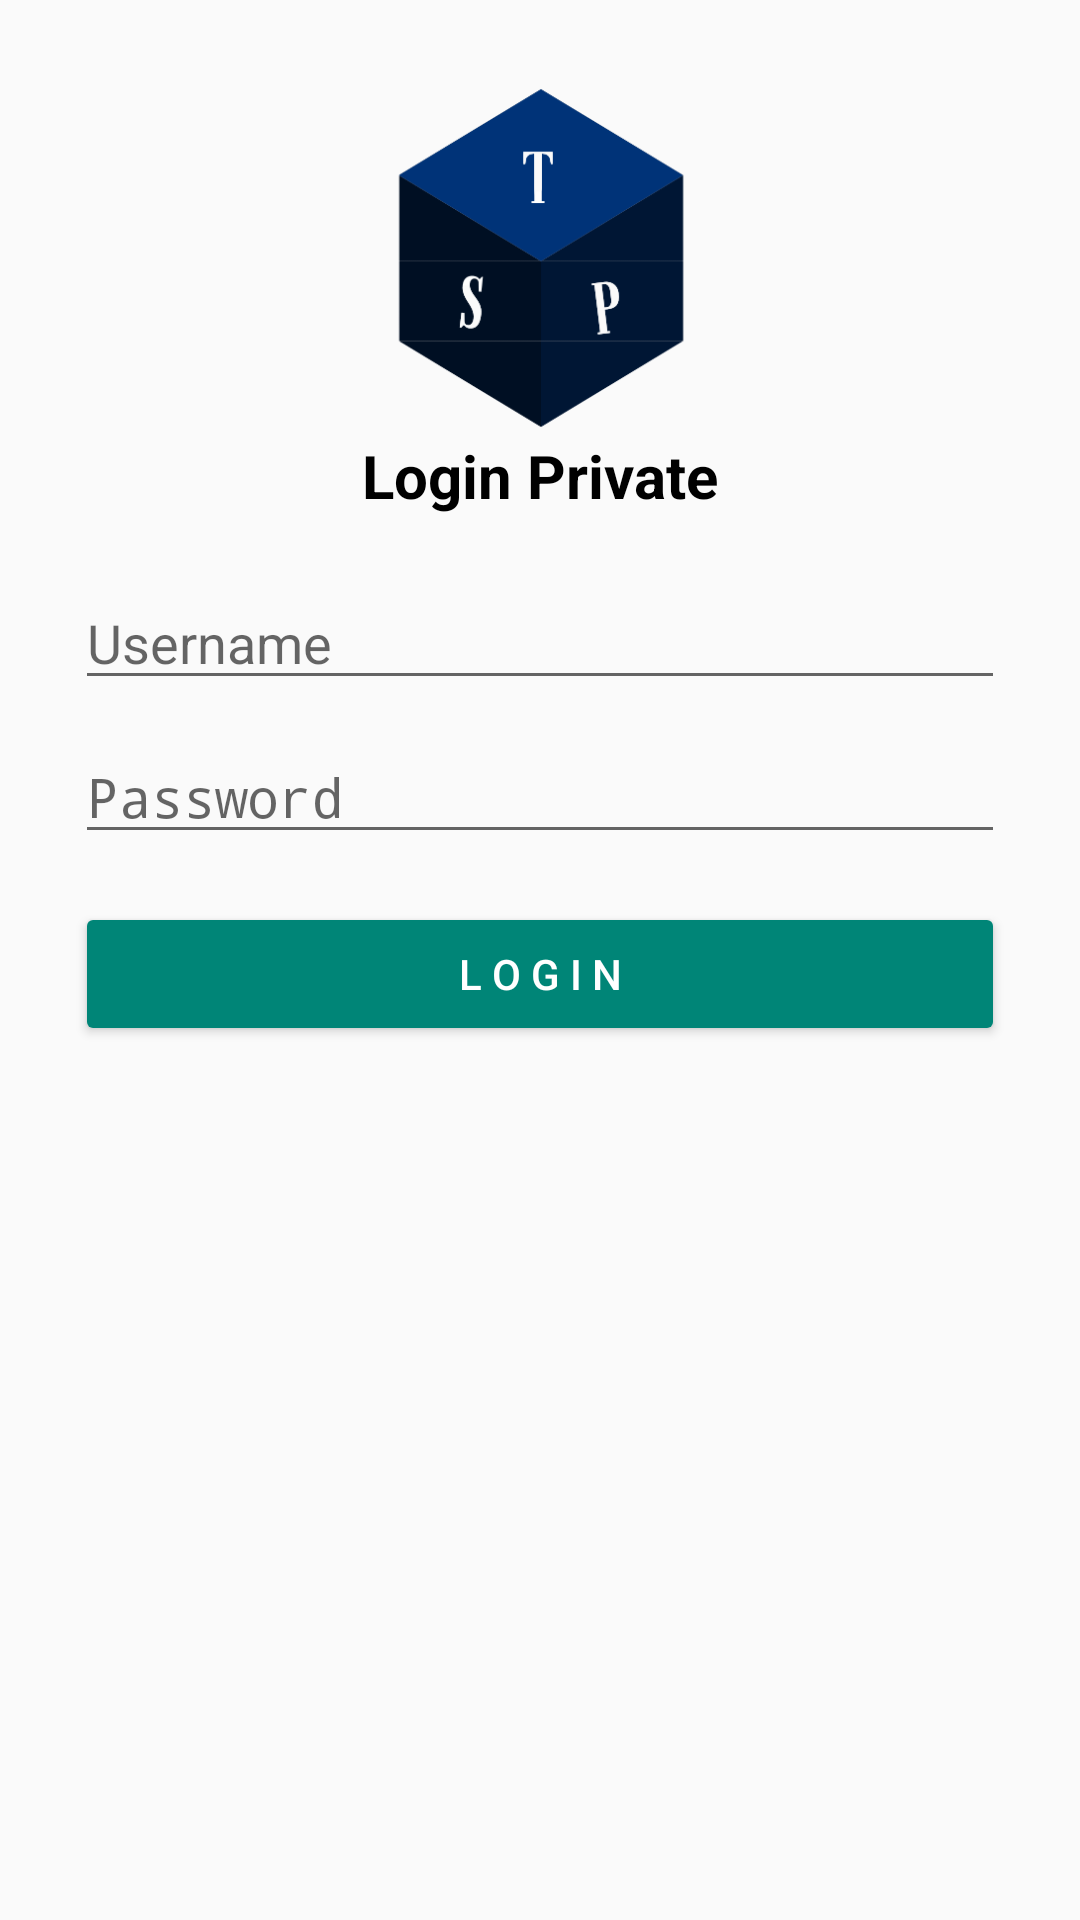

The Android layout XML behind this screen, and the referenced resources:
<!-- AndroidManifest.xml: activity theme Theme.AppCompat.DayNight.NoActionBar.TidakAdaActionBar -->
<!-- res/layout/activity_login.xml -->
<?xml version="1.0" encoding="utf-8"?>
<LinearLayout
    xmlns:android="http://schemas.android.com/apk/res/android"
    xmlns:app="http://schemas.android.com/apk/res-auto"
    xmlns:tools="http://schemas.android.com/tools"
    android:layout_width="match_parent"
    android:layout_height="match_parent"
    android:orientation="vertical"
    android:layout_gravity="center"
    android:padding="25dp"
    tools:context=".LoginActivity">

    <ImageView
        android:layout_width="120dp"
        android:layout_height="120dp"
        android:layout_gravity="center"
        android:src="@drawable/logo_skripsi"/>

    <TextView
        android:layout_width="wrap_content"
        android:layout_height="wrap_content"
        android:text="Login Private"
        android:layout_gravity="center"
        android:textColor="@color/black"
        android:textSize="20dp"
        android:textStyle="bold"/>

    <EditText
        android:layout_width="match_parent"
        android:layout_height="wrap_content"
        android:id="@+id/etUsername"
        android:layout_marginTop="20dp"
        android:drawableStart="@drawable/ic_baseline_person_24"
        android:drawablePadding="20dp"
        android:hint="Username"
        android:inputType="textPersonName"/>

    <EditText
        android:layout_width="match_parent"
        android:layout_height="wrap_content"
        android:id="@+id/etPassword"
        android:drawableStart="@drawable/ic_baseline_lock_24"
        android:drawablePadding="20dp"
        android:layout_marginTop="10dp"
        android:hint="Password"
        android:inputType="textPassword"/>

    <Button
        android:layout_width="match_parent"
        android:layout_height="wrap_content"
        android:id="@+id/btnLogin"
        android:text="L O G I N"
        android:layout_marginTop="16dp"
        style="@style/Widget.AppCompat.Button.Colored"/>

</LinearLayout>
<!-- resources referenced by this layout -->
<resources>
  <color name="black">#FF000000</color>
  <!-- drawable logo_skripsi: png bitmap (drawable, 15293 bytes) -->
  <style name="Theme.AppCompat.DayNight.NoActionBar.TidakAdaActionBar">
          <item name="windowNoTitle">true</item>
          <item name="windowActionBar">false</item>
      </style>
</resources>
